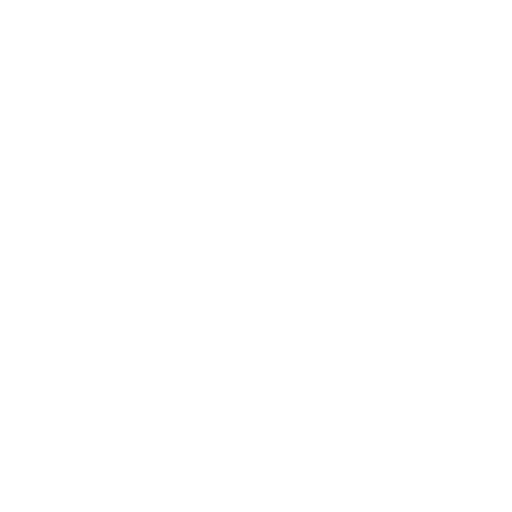
t = 0.00 s
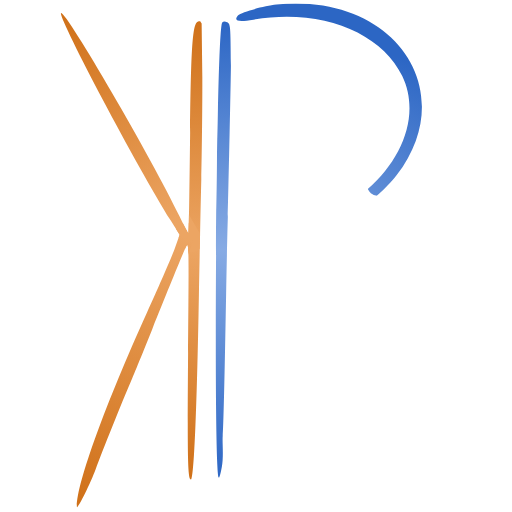
t = 1.95 s
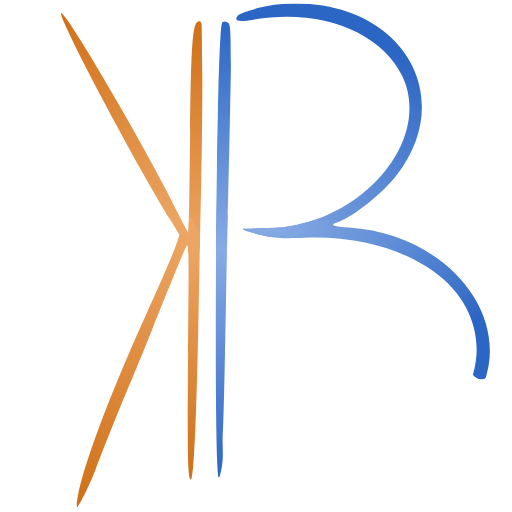
t = 2.20 s
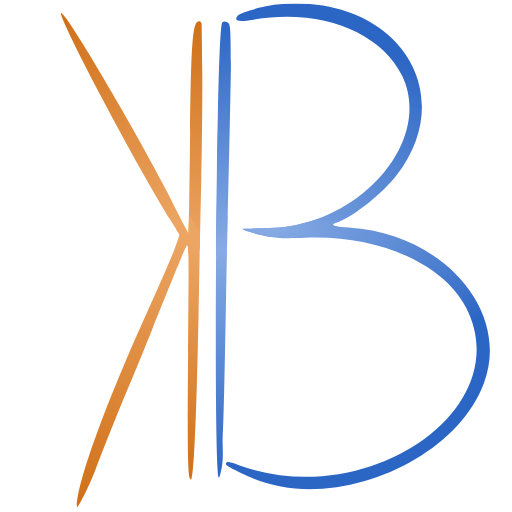
t = 2.45 s
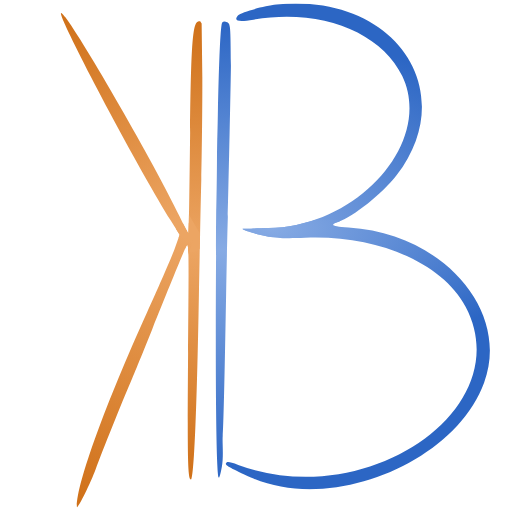
t = 2.70 s
t = 2.95 s: frame unchanged from t = 2.45 s, image omitted

The animated SVG that drew these frames (rendered in a browser with its animation timeline set to each time). Animation: 1 CSS @keyframes rule; one cycle of 2.95 s.

<?xml version="1.0" encoding="utf-8"?>
<svg version="1.0" width="300.000000pt" height="300.000000pt" viewBox="0 0 300.000000 300.000000" preserveAspectRatio="xMidYMid meet" xmlns="http://www.w3.org/2000/svg" xmlns:xlink="http://www.w3.org/1999/xlink" xmlns:bx="https://boxy-svg.com">
  <style>
    #bback, #bfronttop, #ktop, #kright, #kbottom, #bfrontbottom  {
      stroke-dasharray: 750;
      stroke-dashoffset: 750;
      animation: dash 1s linear forwards;
    }
    #ktop, #kright, #kbottom {
      clip-path: url(#kclip);
    }
    #kright{
      animation-delay: 0.8s;
    }
    #ktop{
      animation-delay: 1.1s;
    }
    #kbottom{
      animation-delay: 1.3s;
    }
    #bback{
      animation-delay: 1.5s;
      clip-path: url(#bbackclip);
    }
    #bfronttop{
      animation-delay: 1.7s;
      clip-path: url(#bfronttopclip);
    }
    #bfrontbottom{
      animation-delay: 1.95s;
      clip-path: url(#bfrontbottomclip);
    }
    @keyframes dash {
      from{
        stroke-dashoffset: 750;
      }
      to {
        stroke-dashoffset: 0;
      }
    }
  </style>
  <defs>
    <linearGradient id="gradient-2" bx:pinned="true">
      <title>bleftgrad</title>
      <stop offset="0.007" style="stop-color: rgb(45, 103, 197);"/>
      <stop offset="0.5" style="stop-color: rgb(135, 171, 228);"/>
      <stop offset="0.999" style="stop-color: rgb(44, 102, 196);"/>
    </linearGradient>
    <linearGradient id="gradient-7">
      <title>brightgrad</title>
      <stop offset="0" style="stop-color: rgb(135, 171, 228);"/>
      <stop offset="1" style="stop-color: rgb(44, 102, 196);"/>
    </linearGradient>
    <linearGradient id="gradient-5">
      <title>krightgrad</title>
      <stop style="stop-color: rgb(208, 113, 25);" offset="0.007"/>
      <stop style="stop-color: rgb(236, 165, 99);" offset="0.5"/>
      <stop style="stop-color: rgb(208, 113, 25);" offset="0.999"/>
    </linearGradient>
    <linearGradient id="gradient-6">
      <title>kleftgrad</title>
      <stop offset="0" style="stop-color: rgb(208, 113, 25);"/>
      <stop offset="1" style="stop-color: rgb(236, 165, 99);"/>
    </linearGradient>
    <linearGradient id="gradient-2-1" gradientUnits="userSpaceOnUse" x1="130.244" y1="12.176" x2="130.244" y2="280.53" xlink:href="#gradient-2"/>
    <linearGradient id="gradient-5-0" gradientUnits="userSpaceOnUse" x1="114.248" y1="11.423" x2="114.248" y2="278.648" xlink:href="#gradient-5"/>
    <linearGradient id="gradient-6-0" gradientUnits="userSpaceOnUse" x1="73.788" y1="6.907" x2="73.788" y2="141.649" gradientTransform="matrix(0.861831, -0.507195, 0.517594, 0.879502, -30.649211, 42.685233)" xlink:href="#gradient-6"/>
    <linearGradient id="gradient-6-1" gradientUnits="userSpaceOnUse" x1="76.987" y1="136.379" x2="76.987" y2="295.585" gradientTransform="matrix(-0.929102, -0.369823, 0.387069, -0.972426, 64.36245, 454.295721)" xlink:href="#gradient-6"/>
    <radialGradient id="gradient-7-0" gradientUnits="userSpaceOnUse" cx="144.948" cy="136.054" r="74.567" gradientTransform="matrix(2.465141, -0.010312, 0.006543, 1.563982, -213.259464, -75.237042)" xlink:href="#gradient-7"/>
    <clipPath id="kclip">
      <path d="M 715 5848 C 675 5808 1594 4070 2001 3417 L 2105 3250 L 2049 3090 C 2018 3002 1872 2665 1724 2340 C 1234 1262 894 319 901 60 C 902 16 1057 326 1121 500 C 1194 700 1438 1308 1530 1520 C 1570 1614 1684 1893 1783 2140 C 1963 2590 2114 2959 2180 3110 C 2213 3187 2214 3137 2204 1859 C 2195 601 2200 380 2238 380 C 2273 380 2307 1173 2331 2550 C 2339 2968 2351 3576 2359 3900 C 2367 4225 2372 4765 2371 5100 L 2363.015 5723.969 L 2345.955 5750.924 C 2266.955 5762.924 2242 5666 2228 4445 C 2221 3799 2213 3267 2210 3264 C 2207 3260 2160 3350 2105 3464 C 1775 4154 760 5894 715 5848 Z" transform="translate(0.000000,300.000000) scale(0.050000,-0.050000)"/>
    </clipPath>
    <clipPath id="bfronttopclip">
      <path d="M 3240 5946 C 3096 5932 2822 5855 2791 5821 C 2731 5755 2791 5738 2971 5770 C 3739 5907 4465 5632 4714 5108 C 5079 4343 4207 3351 3149 3327 C 2994 3323 2859 3319 2849 3319 C 2807 3315 2999 3256 3136 3229 C 3243 3208 3860 3362 3960 3397 C 4146 3462 4483 3731 4647 3945 C 5413 4947 4612 6087 3240 5946 Z" transform="translate(0.000000,300.000000) scale(0.050000,-0.050000)"/>
    </clipPath>
    <clipPath id="bfrontbottomclip">
      <path d="M3240 5946 c-144 -14 -418 -91 -449 -125 -60 -66 0 -83 180 -51 768 137 1494 -138 1743 -662 365 -765 -507 -1757 -1565 -1781 -155 -4 -290 -8 -300 -8 -42 -4 150 -63 287 -90 107 -21 223 -25 440 -16 843 35 1606 -292 1880 -807 627 -1182 -1143 -2413 -2664 -1854 -107 40 -136 43 -146 15 -7 -21 61 -59 294 -163 939 -417 2387 172 2733 1111 310 842 -482 1750 -1588 1819 -194 12 -225 28 -125 63 186 65 523 334 687 548 766 1002 -35 2142 -1407 2001z" transform="translate(0.000000,300.000000) scale(0.050000,-0.050000)"/>
    </clipPath>

    <clipPath id="bbackclip">
      <path d="M 2604 5735 C 2532 5647 2496 323 2568 402 C 2572 406 2601.955 502.985 2608.955 606.985 C 2615.955 711.985 2605 835 2610 890 C 2619 991 2631 1491 2650 2560 C 2656 2885 2665 3290 2670 3460 C 2680 3791 2706 5097 2706 5230 C 2702 5703 2701 5718 2662 5739 C 2635 5753 2618 5752 2604 5735 Z" transform="translate(0.000000,300.000000) scale(0.050000,-0.050000)"/>
    </clipPath>

    <radialGradient id="gradient-7-1" gradientUnits="userSpaceOnUse" cx="158.326" cy="133.973" r="74.562" gradientTransform="matrix(2.281778, -0.009898, 0.004338, 0.99999, -203.519989, 1.568356)" xlink:href="#gradient-7"/>
  </defs>
  <path id="bfronttop" style="fill-opacity: 0; stroke-linecap: round; stroke-width: 13px; fill: rgb(186, 218, 85); stroke: url(#gradient-7-0);" d="M 139.518 10.305 C 147.755 6.187 160.708 7.438 171.222 7.438 C 173.611 7.438 179.544 6.64 180.864 7.96 C 181.993 9.089 185.728 7.612 186.857 8.741 C 187.682 9.567 190.201 8.698 191.026 9.523 C 192.071 10.568 194.78 9.628 195.717 10.565 C 196.281 11.13 198.279 10.261 198.844 10.826 C 200.321 12.303 204.142 11.434 205.619 12.911 C 207.718 15.01 212.456 14.536 214.479 16.559 C 214.893 16.973 216.043 16.559 216.564 17.08 C 218.344 18.861 221.819 18.948 223.599 20.728 C 230.054 27.183 234.945 35.341 238.974 43.399 C 240.586 46.624 243.143 53.708 243.143 57.731 C 243.143 59.829 243.474 63.655 242.361 64.767 C 241.363 65.766 242.318 68.719 241.319 69.718 C 239.842 71.195 241.493 75.798 240.016 77.275 C 239.712 77.579 240.32 78.795 240.016 79.099 C 238.543 80.572 239.82 84.506 238.453 85.874 C 237.758 86.569 238.887 89.088 238.192 89.783 C 229.561 98.413 221.49 109.091 213.176 117.405 C 211.023 119.558 206.735 119.416 204.577 121.574 C 201.297 124.854 195.996 125.725 192.59 129.131 C 191.213 130.508 187.724 130.61 186.336 131.998 C 185.163 133.17 180.994 131.346 179.821 132.519 C 178.735 133.605 174.914 131.954 173.828 133.04 C 173.133 133.735 171.135 133.127 170.44 133.822 C 169.035 135.227 162.601 135.646 160.277 135.646 C 157.499 135.646 155.675 136.167 152.981 136.167 C 152.764 136.167 140.965 134.662 140.965 134.662"/>
  <line id="bback" style="stroke-width: 8px; stroke-linecap: round; stroke: url(#gradient-2-1);" x1="132.126" y1="12.176" x2="128.362" y2="280.53"/>
  <line id="kright" style="stroke-width: 11px; stroke-linecap: round; stroke: url(#gradient-5-0);" x1="115.565" y1="11.423" x2="112.931" y2="278.648"/>
  <line id="ktop" style="stroke-linecap: round; stroke-width: 12px; stroke: url(#gradient-6-0);" x1="112.93056343097521" y1="141.64854410349147" x2="34.645" y2="6.907"/>
  <line id="kbottom" style="stroke-linecap: round; stroke-width: 12px; stroke: url(#gradient-6-1);" x1="108.79046721620472" y1="136.37933073923818" x2="45.184" y2="295.585"/>
  <path id="bfrontbottom" d="M 142.804 135.219 C 149.286 135.219 161.891 137.064 169.373 137.064 C 171.282 137.064 176.421 137.765 177.491 136.695 C 179.09 135.096 184.01 136.818 185.609 135.219 C 185.983 134.845 188.711 135.219 189.299 135.219 C 192.749 135.219 199.298 134.886 201.107 136.695 C 202.051 137.639 205.729 136.52 206.642 137.433 C 209.225 140.016 216.236 138.171 218.819 140.754 C 220.787 142.722 227.552 139.893 229.52 141.861 C 230.627 142.968 233.21 142.599 234.317 143.706 C 237.339 146.728 242.129 147.828 245.387 151.087 C 249.256 154.955 257.387 155.336 261.255 159.205 C 265.451 163.402 268.582 167.955 271.587 173.965 C 272.683 176.157 274.508 177.624 276.015 179.131 C 277.719 180.835 276.409 185.798 278.229 187.618 C 282.634 192.023 281.919 202.191 281.919 210.496 C 281.919 213.78 283.235 219.881 281.181 221.935 C 280.566 222.55 281.427 224.641 280.812 225.256 C 277.719 228.349 275.916 233.842 272.694 237.064 C 270.016 239.742 266.486 242.165 263.838 244.813 C 262.542 246.109 261.344 249.152 260.148 250.348 C 258.36 252.136 255.319 253.332 253.506 255.146 C 250.821 257.831 250.014 261.958 247.601 264.371 C 246.31 265.662 242.62 264.555 241.328 265.847 C 240.037 267.138 237.085 266.769 235.793 268.061 C 234.133 269.721 230.443 269.352 228.782 271.013 C 224.786 275.009 218.194 274.958 214.022 279.131 C 213.038 280.115 209.471 278.516 208.487 279.5 C 205.591 282.396 195.902 279.17 192.989 282.083 C 192.465 282.607 188.646 282.083 187.823 282.083 C 183.773 282.083 175.246 283.897 172.694 281.345 C 170.961 279.612 163.662 280.238 160.517 280.238 C 159.811 280.238 156.538 280.687 156.089 280.238 C 155.105 279.254 152.275 280.115 151.292 279.131 C 149.841 277.681 147.043 278.204 145.756 276.917 C 144.192 275.352 135.25 271.382 133.21 271.382" style="fill: rgb(216, 216, 216); fill-opacity: 0; stroke-width: 13px; stroke: url(#gradient-7-1); stroke-linecap: round;"/>
</svg>